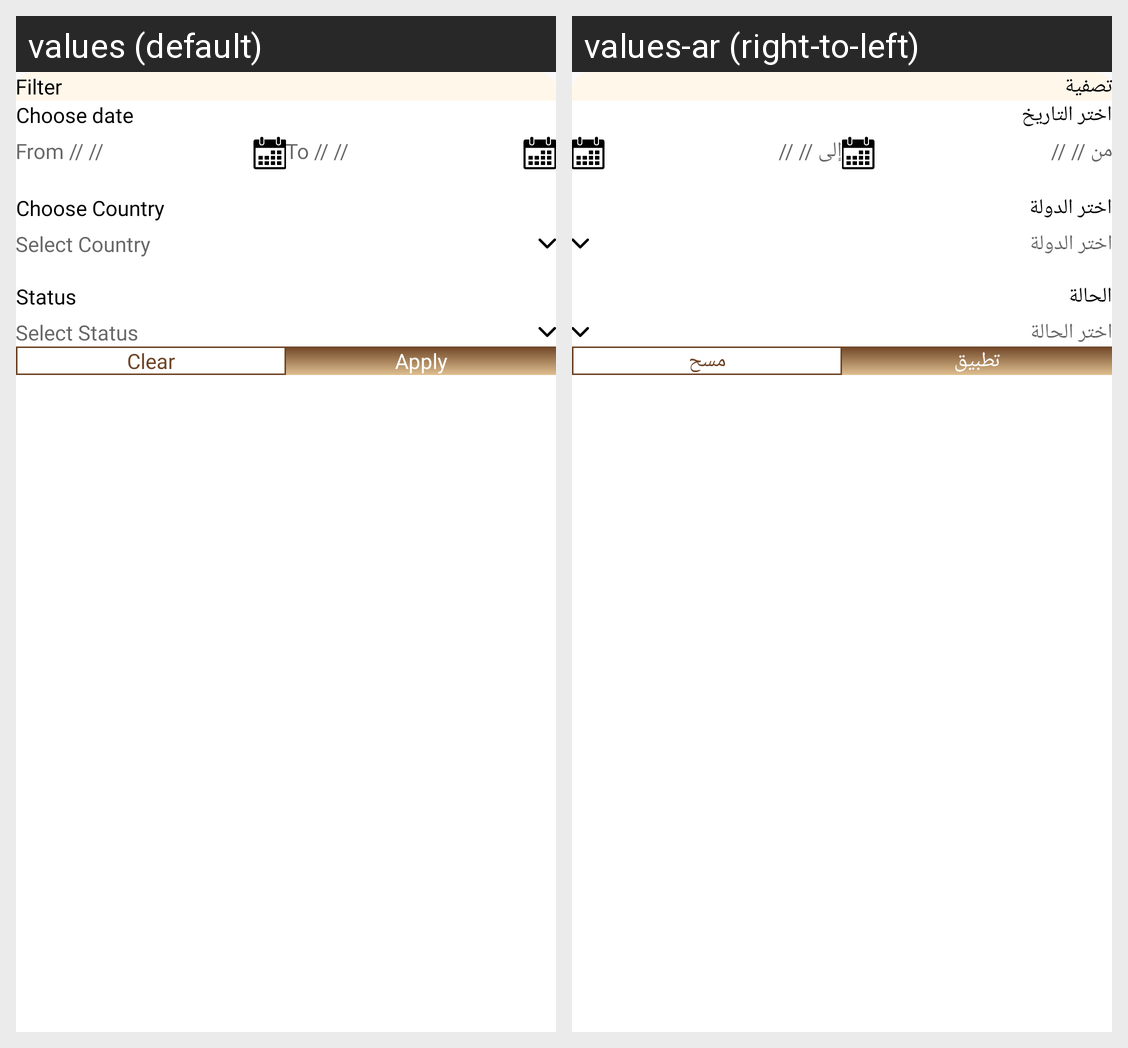

Here is an Android app screen in its default locale and in the app's own translations. Write out the translated-string differences for the strings that appear on this screen.
Android screen res/layout/refund_filter_dialog.xml rendered under 2 locales, left to right: values (default), values-ar (right-to-left). Device: Nexus 5 (rendered at 1080×1920; each locale shown at half size, 540×960, under a caption strip naming it); theme Theme.DesynatAdmin.
Strings drawn on this screen, with the default value and each locale's value (text and hints the layout hard-codes, and strings that could not be matched under every locale, appear in the picture but are not listed):

filter
  values: Filter
  values-ar: تصفية

choose_date
  values: Choose date
  values-ar: اختر التاريخ

from_date_hint
  values: From // //
  values-ar: من // //

to_date_hint
  values: To // //
  values-ar: إلى // //

choose_country
  values: Choose Country
  values-ar: اختر الدولة

select_country
  values: Select Country
  values-ar: اختر الدولة

status
  values: Status
  values-ar: الحالة

select_status
  values: Select Status
  values-ar: اختر الحالة

clear
  values: Clear
  values-ar: مسح

apply
  values: Apply
  values-ar: تطبيق
